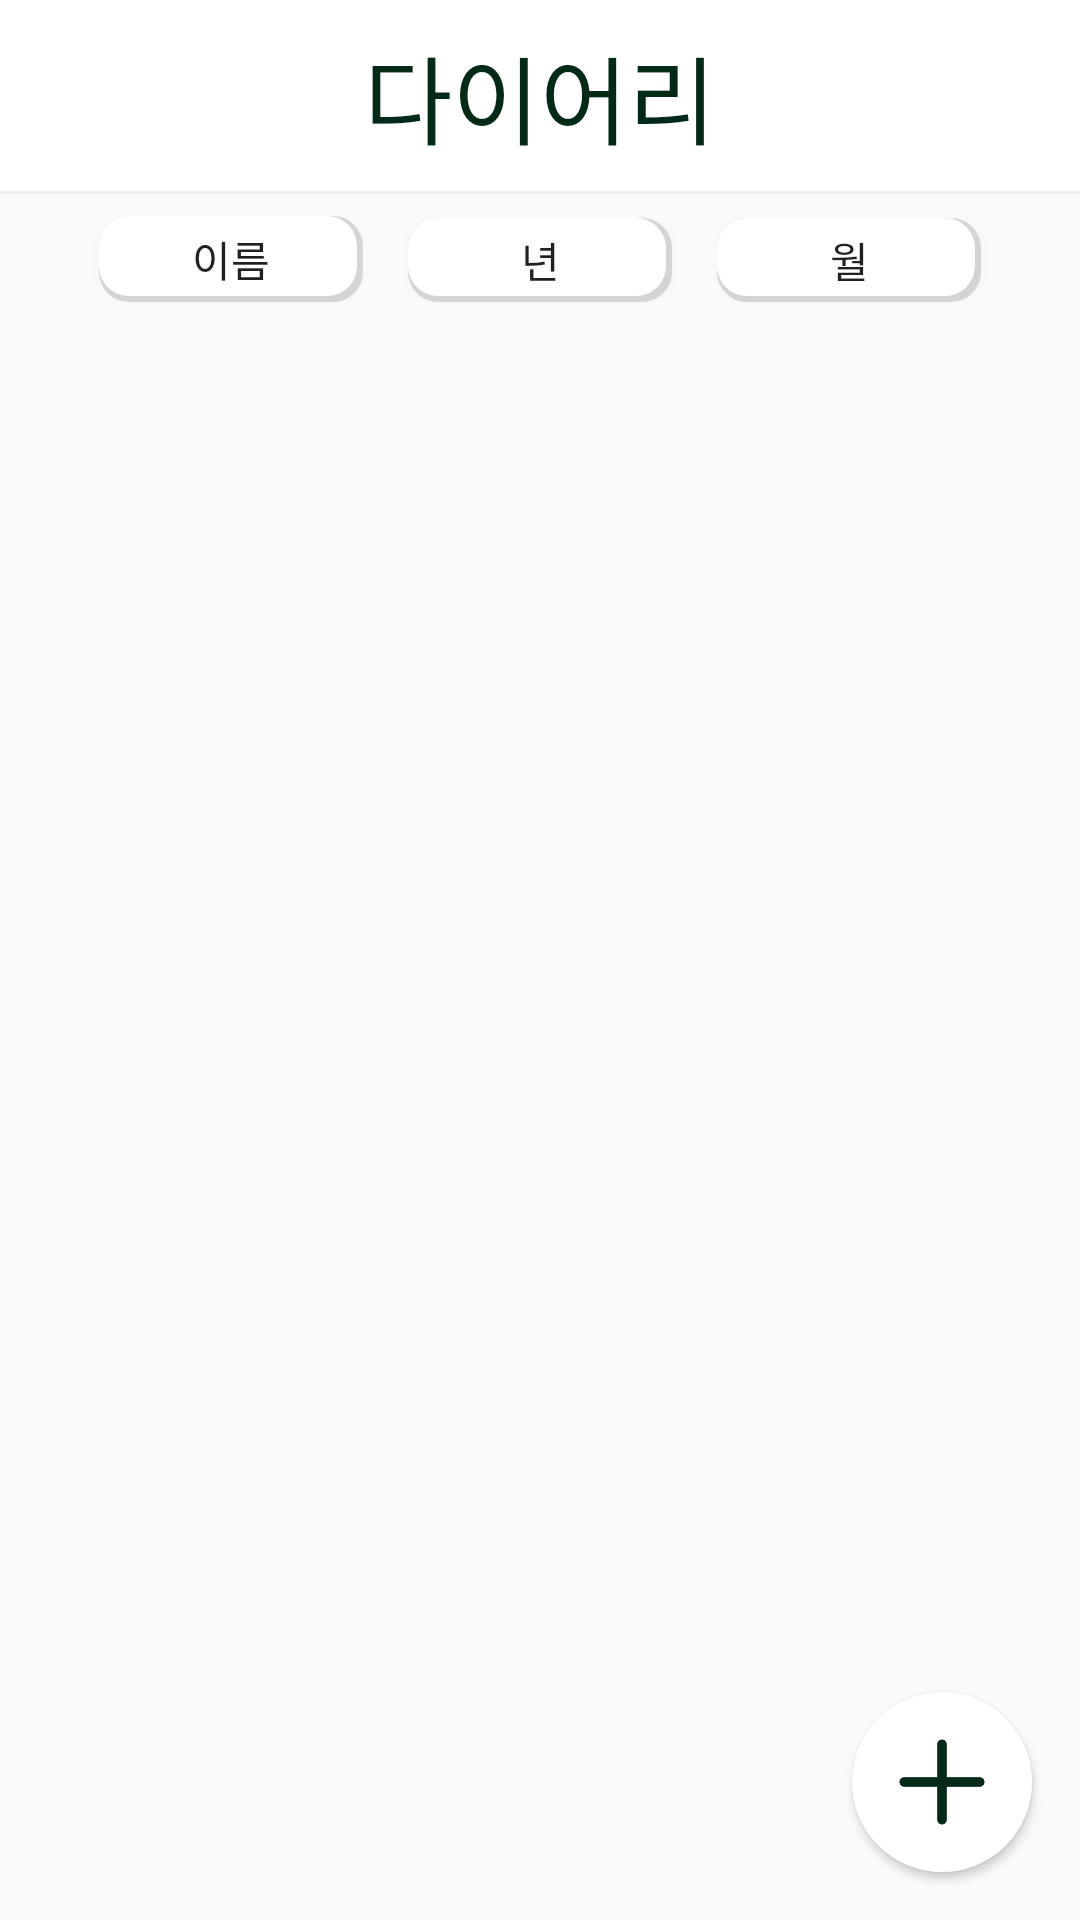

The Android layout XML behind this screen, and the referenced resources:
<!-- AndroidManifest.xml: application theme Theme.Gaggum -->
<!-- res/layout/fragment_diary.xml -->
<?xml version="1.0" encoding="utf-8"?>
<androidx.constraintlayout.widget.ConstraintLayout xmlns:android="http://schemas.android.com/apk/res/android"
    xmlns:app="http://schemas.android.com/apk/res-auto"
    xmlns:tools="http://schemas.android.com/tools"
    android:layout_width="match_parent"
    android:layout_height="match_parent"
    tools:context=".DiaryFragment">

    <TextView
        android:id="@+id/diaryTitle"
        android:layout_width="match_parent"
        android:layout_height="0dp"
        android:background="@color/white"
        android:fontFamily="@font/bmjua_ttf"
        android:gravity="center"
        android:text="다이어리"
        android:textColor="@color/text_color"
        android:textSize="32sp"
        app:layout_constraintBottom_toTopOf="@+id/horizontalLine"
        app:layout_constraintTop_toTopOf="parent"
        tools:layout_editor_absoluteX="10dp" />

    
    <View
        android:id="@+id/horizontalLine"
        android:layout_width="match_parent"
        android:layout_height="1dp"
        android:background="@color/light_gray"
        app:layout_constraintBottom_toTopOf="@+id/guideline2"
        app:layout_constraintTop_toBottomOf="@+id/guideline2" />

    <ImageButton
        android:id="@+id/btn_start_camera"
        android:layout_width="wrap_content"
        android:layout_height="wrap_content"
        android:layout_marginEnd="16dp"
        android:layout_marginBottom="16dp"
        android:background="@drawable/circle_background"
        android:elevation="2dp"
        android:src="@drawable/diary_plus_button"
        app:layout_constraintBottom_toBottomOf="parent"
        app:layout_constraintEnd_toEndOf="parent" />

    <Button
        android:id="@+id/titleButton"
        android:layout_width="wrap_content"
        android:layout_height="0dp"
        android:layout_marginTop="8dp"
        android:layout_marginBottom="8dp"
        android:background="@drawable/diary_button"
        android:text="이름"
        app:layout_constraintBottom_toTopOf="@+id/guideline18"
        app:layout_constraintEnd_toStartOf="@+id/yearButton"
        app:layout_constraintStart_toStartOf="@+id/guideline"
        app:layout_constraintTop_toBottomOf="@+id/guideline2" />

    <Button
        android:id="@+id/yearButton"
        android:layout_width="wrap_content"
        android:layout_height="0dp"
        android:layout_marginTop="8dp"
        android:layout_marginBottom="8dp"
        android:background="@drawable/diary_button"
        android:text="년"
        app:layout_constraintBottom_toTopOf="@+id/guideline18"
        app:layout_constraintEnd_toStartOf="@+id/guideline5"
        app:layout_constraintStart_toStartOf="@+id/guideline"
        app:layout_constraintTop_toBottomOf="@+id/horizontalLine" />

    <Button
        android:id="@+id/monthButton"
        android:layout_width="wrap_content"
        android:layout_height="0dp"
        android:layout_marginTop="8dp"
        android:layout_marginBottom="8dp"
        android:background="@drawable/diary_button"
        android:text="월"
        app:layout_constraintEnd_toStartOf="@+id/guideline5"
        app:layout_constraintStart_toEndOf="@+id/yearButton"
        app:layout_constraintTop_toBottomOf="@+id/horizontalLine"
        app:layout_constraintBottom_toTopOf="@+id/guideline18"
        />

    <androidx.recyclerview.widget.RecyclerView
        android:id="@+id/singRV"
        android:layout_width="0dp"
        android:layout_height="0dp"
        android:orientation="vertical"
        app:layout_constraintBottom_toBottomOf="parent"
        app:layout_constraintEnd_toStartOf="@+id/guideline5"
        app:layout_constraintStart_toStartOf="@+id/guideline"
        app:layout_constraintTop_toBottomOf="@+id/guideline18"
        tools:listitem="@layout/diary_item" />


    <androidx.constraintlayout.widget.Guideline
        android:id="@+id/guideline"
        android:layout_width="wrap_content"
        android:layout_height="wrap_content"
        android:orientation="vertical"
        app:layout_constraintGuide_percent="0.05" />

    <androidx.constraintlayout.widget.Guideline
        android:id="@+id/guideline5"
        android:layout_width="wrap_content"
        android:layout_height="wrap_content"
        android:orientation="vertical"
        app:layout_constraintGuide_percent="0.95" />

    <androidx.constraintlayout.widget.Guideline
        android:id="@+id/guideline2"
        android:layout_width="wrap_content"
        android:layout_height="wrap_content"
        android:orientation="horizontal"
        app:layout_constraintGuide_percent="0.0998632" />

    <androidx.constraintlayout.widget.Guideline
        android:id="@+id/guideline4"
        android:layout_width="wrap_content"
        android:layout_height="wrap_content"
        android:orientation="horizontal"
        app:layout_constraintGuide_percent="0.89" />

    <androidx.constraintlayout.widget.Guideline
        android:id="@+id/guideline18"
        android:layout_width="wrap_content"
        android:layout_height="wrap_content"
        android:orientation="horizontal"
        app:layout_constraintGuide_percent="0.17" />


</androidx.constraintlayout.widget.ConstraintLayout>
<!-- res/layout/diary_item.xml (included above) -->
<?xml version="1.0" encoding="utf-8"?>
<androidx.cardview.widget.CardView
    xmlns:android="http://schemas.android.com/apk/res/android"
    xmlns:app="http://schemas.android.com/apk/res-auto"
    xmlns:tools="http://schemas.android.com/tools"
    android:backgroundTint="@color/background_color"
    android:layout_width="match_parent"
    android:layout_height="wrap_content"
    app:cardCornerRadius="8dp"
    android:layout_marginBottom="12dp">



    <androidx.constraintlayout.widget.ConstraintLayout
        android:layout_width="match_parent"
        android:layout_height="wrap_content"
        android:layout_margin="16dp">

        <Button
            android:id="@+id/deleteBtn"
            android:layout_width="32dp"
            android:layout_height="35dp"
            android:background="@android:color/transparent"
            android:fontFamily="@font/bmjua_ttf"
            android:text="X"
            android:textColor="@android:color/darker_gray"
            android:textStyle="bold"
            app:layout_constraintEnd_toEndOf="parent"
            app:layout_constraintTop_toTopOf="parent" />

        <ImageView
            android:id="@+id/diaryImg"
            android:layout_width="100dp"
            android:layout_height="100dp"
            android:src="@drawable/photo1"
            android:background="@drawable/rounded_imageview"
            app:layout_constraintBottom_toBottomOf="parent"
            app:layout_constraintStart_toStartOf="parent"
            app:layout_constraintTop_toTopOf="parent"/>

        <TextView
            android:id="@+id/diaryId"
            android:layout_width="0dp"
            android:layout_height="0dp"
            android:text="Diary Id"
            tools:ignore="MissingConstraints" />























        <EditText
            android:id="@+id/diaryTitle"
            android:layout_width="0dp"
            android:layout_height="wrap_content"
            android:text="Diary Title"
            android:textSize="18sp"
            android:textStyle="bold"
            android:gravity="bottom"
            android:background="@android:color/transparent"
            android:inputType="text"
            app:layout_constraintLeft_toRightOf="@id/diaryImg"
            app:layout_constraintRight_toRightOf="parent"
            app:layout_constraintTop_toTopOf="parent" />

        <EditText
            android:id="@+id/diaryMemo"
            android:layout_width="0dp"
            android:layout_height="wrap_content"
            android:background="@android:color/transparent"
            android:gravity="top"
            android:inputType="text|textMultiLine"
            android:text="Diary Memo"
            android:textSize="14sp"

            app:layout_constraintLeft_toRightOf="@id/diaryImg"
            app:layout_constraintRight_toRightOf="parent"
            app:layout_constraintTop_toBottomOf="@id/diaryTitle" />

        <TextView
            android:id="@+id/diaryDate"
            android:layout_width="0dp"
            android:layout_height="wrap_content"
            android:gravity="top"
            android:text="날짜"
            android:textSize="14sp"
            app:layout_constraintBottom_toBottomOf="parent"
            app:layout_constraintLeft_toRightOf="@id/diaryImg"
            app:layout_constraintRight_toRightOf="parent"
            app:layout_constraintTop_toBottomOf="@id/diaryMemo" />


    </androidx.constraintlayout.widget.ConstraintLayout>
</androidx.cardview.widget.CardView>
<!-- resources referenced by this layout -->
<resources>
  <color name="background_color">#DEF5E5</color>
  <color name="light_gray">#EEEEEE</color>
  <color name="text_color">#022A17</color>
  <color name="white">#FFFFFFFF</color>
  <!-- drawable circle_background (drawable) -->
  <?xml version="1.0" encoding="utf-8"?>
  <shape xmlns:android="http://schemas.android.com/apk/res/android">
      <solid android:color="#FFFFFF"/> 
      <corners android:radius="100dp"/> 
      <stroke android:width="2dp" android:color="#FFFFFF"/>
  </shape>
  <!-- drawable diary_button (drawable) -->
  <?xml version="1.0" encoding="utf-8"?>
  <selector xmlns:android="http://schemas.android.com/apk/res/android">
      <item>
          <layer-list>
              <item>
                  <shape>
  
                      <solid android:color="#22000000" />
                      <corners android:radius="10dp" />
                  </shape>
              </item>
              <item android:bottom="2dp" android:right="2dp">
                  <shape>
  
                      <solid android:color="@android:color/white" />
                      <corners android:radius="10dp" />
                  </shape>
              </item>
          </layer-list>
      </item>
  </selector>
  <!-- drawable diary_plus_button (drawable) -->
  <?xml version="1.0" encoding="utf-8"?>
  <layer-list xmlns:android="http://schemas.android.com/apk/res/android">
      <item
          android:drawable="@drawable/diary_plus"
          android:width="60dp"
          android:height="60dp" />
  </layer-list>
  <style name="Theme.Gaggum" parent="Theme.AppCompat.Light.NoActionBar">
          
          
          <item name="colorPrimary">@color/purple_500</item>
          <item name="colorPrimaryVariant">@color/purple_700</item>
          <item name="colorOnPrimary">@color/white</item>
          
          <item name="colorSecondary">@color/teal_200</item>
          <item name="colorSecondaryVariant">@color/teal_700</item>
          <item name="colorOnSecondary">@color/black</item>
          
          <item name="android:statusBarColor">?attr/colorPrimaryVariant</item>
          
          
          <item name="android:windowAnimationStyle">@style/BottomDialogAnimation</item>
      </style>
  <!-- drawable diary_plus: png bitmap (drawable, 5619 bytes) -->
  <color name="purple_500">#FF6200EE</color>
  <color name="purple_700">#FF3700B3</color>
  <color name="teal_200">#FF03DAC5</color>
  <color name="teal_700">#FF018786</color>
  <color name="black">#FF000000</color>
  <style name="BottomDialogAnimation" parent="android:Animation">
          <item name="android:windowEnterAnimation">@anim/slide_in_up</item>
          <item name="android:windowExitAnimation">@anim/slide_out_down</item>
      </style>
</resources>
